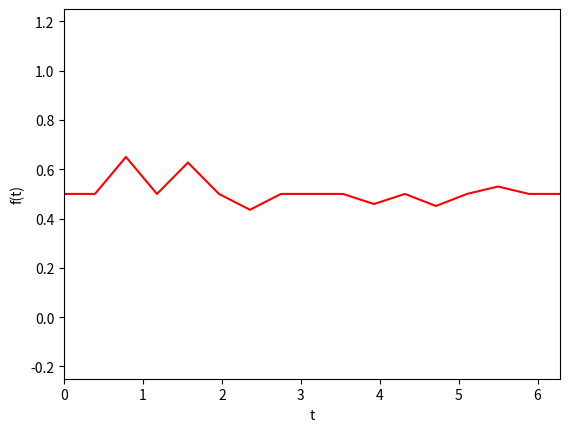

The matplotlib source for this figure:
import numpy as np
import matplotlib.pyplot as plt


def plot(n, T, d):
    an_term = []
    bn_term = []
    f = []
    t = np.linspace(0, 2*np.pi, n)
    for i in range(1, n+1):
        an_term.append(np.sin(i*T) / i / np.pi * np.cos(i*t[i-1]))
        bn_term.append((1 - np.cos(i*T)) / i / np.pi * np.sin(i*t[i-1]))
        f.append(an_term[i-1] + bn_term[i-1])
    final = [j + d for j in f]
    plt.plot(t, final, 'r', label='fourrier q1')
    plt.xlabel('t')
    plt.ylabel('f(t)')
    plt.axis([t[0], t[-1], -0.25, 1.25])
    #  plt.legend()
    plt.show()


plot(n=17, T=np.pi, d=0.5)